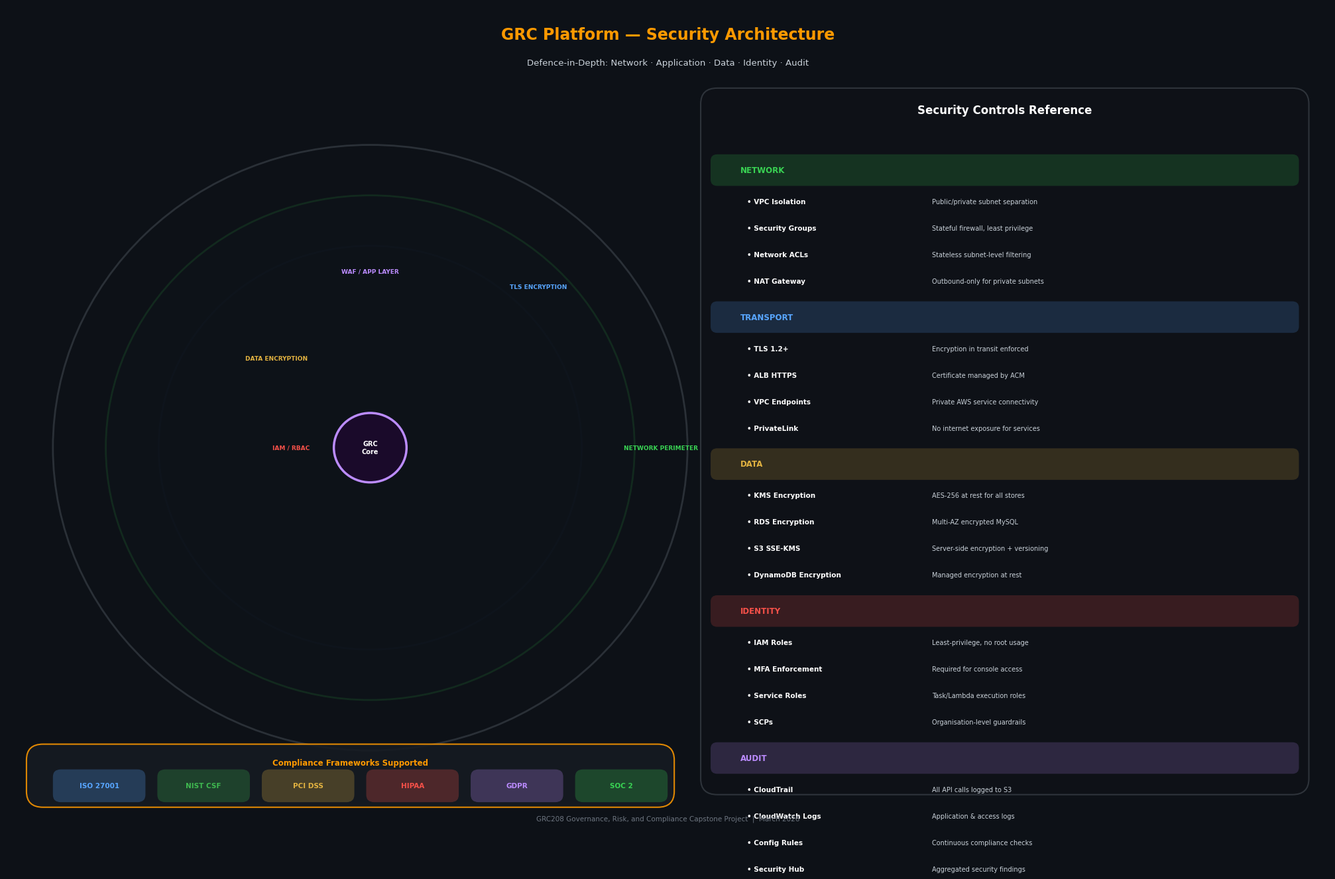

This chart was generated by the following Python code: (Note: this script raises an exception after producing the figure.)
"""
Diagram 4: Security Architecture - Defence in Depth
"""
import matplotlib
matplotlib.use('Agg')
import matplotlib.pyplot as plt
import matplotlib.patches as mpatches
from matplotlib.patches import FancyBboxPatch, Wedge
import numpy as np

fig, ax = plt.subplots(figsize=(20, 13))
ax.set_xlim(0, 20)
ax.set_ylim(0, 13)
ax.axis('off')

C_BG     = "#0D1117"
C_WHITE  = "#FFFFFF"
C_LIGHT  = "#C9D1D9"
C_ORANGE = "#FF9900"
C_GREEN  = "#3FB950"
C_BLUE   = "#58A6FF"
C_PURPLE = "#BC8CFF"
C_YELLOW = "#E3B341"
C_RED    = "#F85149"
C_TEAL   = "#39D353"
C_BORDER = "#30363D"

fig.patch.set_facecolor(C_BG)
ax.set_facecolor(C_BG)

def rbox(ax, x, y, w, h, fc, ec, lw=1.5, alpha=0.88, radius=0.25, zorder=2):
    p = FancyBboxPatch((x, y), w, h,
                       boxstyle=f"round,pad=0,rounding_size={radius}",
                       facecolor=fc, edgecolor=ec, linewidth=lw,
                       alpha=alpha, zorder=zorder)
    ax.add_patch(p)

def t(ax, x, y, s, size=9, color=C_WHITE, weight='normal',
      ha='center', va='center', zorder=5):
    ax.text(x, y, s, fontsize=size, color=color, fontweight=weight,
            ha=ha, va=va, zorder=zorder, fontfamily='DejaVu Sans')

def arr(ax, x1, y1, x2, y2, col=C_ORANGE, lw=1.8):
    ax.annotate('', xy=(x2, y2), xytext=(x1, y1),
                arrowprops=dict(arrowstyle='->', color=col, lw=lw,
                                connectionstyle='arc3,rad=0.0'), zorder=4)

# ── Title ─────────────────────────────────────────────────────────────────────
t(ax, 10, 12.55, 'GRC Platform — Security Architecture', size=17,
  color=C_ORANGE, weight='bold')
t(ax, 10, 12.1, 'Defence-in-Depth: Network · Application · Data · Identity · Audit',
  size=9.5, color=C_LIGHT)

# ── Left: Concentric defence layers ──────────────────────────────────────────
cx, cy = 5.5, 6.0
layers = [
    (4.8, "#0D1117",  C_BORDER, 'Outer Perimeter'),
    (4.0, "#0F1A20",  C_TEAL,   'Layer 1: Network'),
    (3.2, "#0F1820",  C_BLUE,   'Layer 2: Transport'),
    (2.4, "#101828",  C_PURPLE, 'Layer 3: Application'),
    (1.6, "#101530",  C_YELLOW, 'Layer 4: Data'),
    (0.8, "#180F18",  C_RED,    'Layer 5: Identity'),
]
for (r, fc, ec, _) in reversed(layers):
    circle = plt.Circle((cx, cy), r, facecolor=fc, edgecolor=ec,
                        linewidth=2, alpha=0.85, zorder=2)
    ax.add_patch(circle)

# Core
core = plt.Circle((cx, cy), 0.55, facecolor="#1A0A2A",
                  edgecolor=C_PURPLE, linewidth=2.5, alpha=1, zorder=6)
ax.add_patch(core)
t(ax, cx, cy, 'GRC\nCore', size=7, color=C_WHITE, weight='bold', zorder=7)

# Layer labels on the rings
ring_labels = [
    (4.4, 0,   'NETWORK PERIMETER', C_TEAL),
    (3.6, 45,  'TLS ENCRYPTION', C_BLUE),
    (2.8, 90,  'WAF / APP LAYER', C_PURPLE),
    (2.0, 135, 'DATA ENCRYPTION', C_YELLOW),
    (1.2, 180, 'IAM / RBAC', C_RED),
]
for (r, angle_deg, lbl, col) in ring_labels:
    angle_rad = np.radians(angle_deg)
    lx = cx + r * np.cos(angle_rad)
    ly = cy + r * np.sin(angle_rad)
    t(ax, lx, ly, lbl, size=6.5, color=col, weight='bold', zorder=8)

# ── Right: Security controls table ───────────────────────────────────────────
rx0 = 10.5
rbox(ax, rx0, 0.5, 9.2, 11.2, "#0F1117", C_BORDER, lw=1.5, alpha=0.95)
t(ax, rx0+4.6, 11.35, 'Security Controls Reference', size=12,
  color=C_WHITE, weight='bold')

controls = [
    ('NETWORK',     C_TEAL,   [
        ('VPC Isolation',          'Public/private subnet separation'),
        ('Security Groups',        'Stateful firewall, least privilege'),
        ('Network ACLs',           'Stateless subnet-level filtering'),
        ('NAT Gateway',            'Outbound-only for private subnets'),
    ]),
    ('TRANSPORT',   C_BLUE,   [
        ('TLS 1.2+',               'Encryption in transit enforced'),
        ('ALB HTTPS',              'Certificate managed by ACM'),
        ('VPC Endpoints',          'Private AWS service connectivity'),
        ('PrivateLink',            'No internet exposure for services'),
    ]),
    ('DATA',        C_YELLOW, [
        ('KMS Encryption',         'AES-256 at rest for all stores'),
        ('RDS Encryption',         'Multi-AZ encrypted MySQL'),
        ('S3 SSE-KMS',             'Server-side encryption + versioning'),
        ('DynamoDB Encryption',    'Managed encryption at rest'),
    ]),
    ('IDENTITY',    C_RED,    [
        ('IAM Roles',              'Least-privilege, no root usage'),
        ('MFA Enforcement',        'Required for console access'),
        ('Service Roles',          'Task/Lambda execution roles'),
        ('SCPs',                   'Organisation-level guardrails'),
    ]),
    ('AUDIT',       C_PURPLE, [
        ('CloudTrail',             'All API calls logged to S3'),
        ('CloudWatch Logs',        'Application & access logs'),
        ('Config Rules',           'Continuous compliance checks'),
        ('Security Hub',           'Aggregated security findings'),
    ]),
]

y_cursor = 10.6
for (section, col, items) in controls:
    rbox(ax, rx0+0.15, y_cursor-0.45, 8.9, 0.5, col, col,
         lw=0, alpha=0.18, radius=0.1)
    t(ax, rx0+0.6, y_cursor-0.2, section, size=8.5, color=col,
      weight='bold', ha='left')
    y_cursor -= 0.55
    for (ctrl, desc) in items:
        t(ax, rx0+0.7, y_cursor-0.15, f'• {ctrl}', size=7.5,
          color=C_WHITE, weight='bold', ha='left')
        t(ax, rx0+3.5, y_cursor-0.15, desc, size=7,
          color=C_LIGHT, ha='left')
        y_cursor -= 0.42
    y_cursor -= 0.1

# ── Bottom: Compliance frameworks bar ────────────────────────────────────────
rbox(ax, 0.3, 0.3, 9.8, 1.0, "#161B22", C_ORANGE, lw=1.5)
t(ax, 5.2, 1.0, 'Compliance Frameworks Supported', size=8.5,
  color=C_ORANGE, weight='bold')
frameworks = ['ISO 27001', 'NIST CSF', 'PCI DSS', 'HIPAA', 'GDPR', 'SOC 2']
fw_colors  = [C_BLUE, C_GREEN, C_YELLOW, C_RED, C_PURPLE, C_TEAL]
for i, (fw, col) in enumerate(zip(frameworks, fw_colors)):
    fx = 0.7 + i * 1.58
    rbox(ax, fx, 0.38, 1.4, 0.52, col, col, lw=0, alpha=0.25, radius=0.12)
    t(ax, fx+0.7, 0.64, fw, size=7.5, color=col, weight='bold')

# ── Footer ────────────────────────────────────────────────────────────────────
t(ax, 10, 0.12,
  'GRC208 Governance, Risk, and Compliance Capstone Project  |  March 2026',
  size=7.5, color="#6E7681")

plt.tight_layout(pad=0.2)
plt.savefig('/home/ubuntu/grc-capstone-project/diagrams/04_security_architecture.png',
            dpi=180, bbox_inches='tight', facecolor=C_BG)
plt.close()
print("Diagram 4 saved.")
